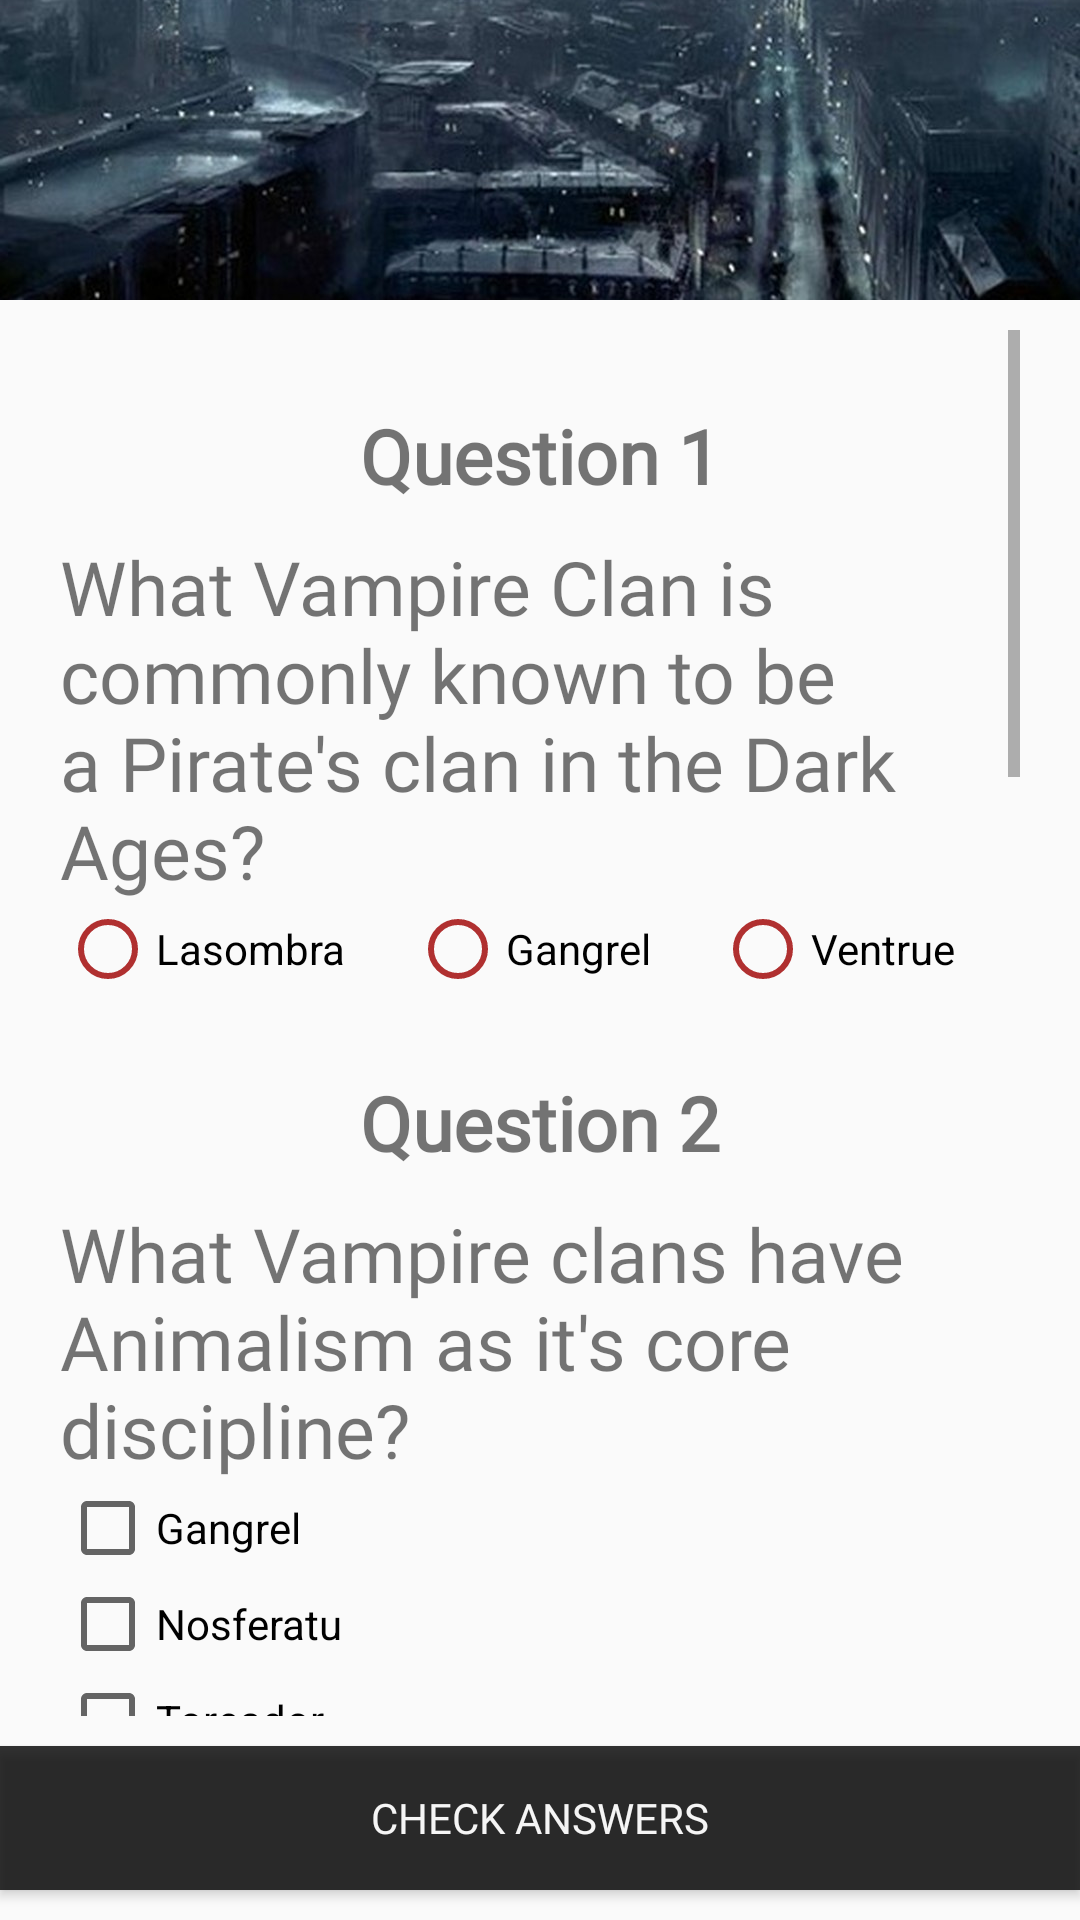

Android layout source for this screen:
<!-- AndroidManifest.xml: application theme Theme.QuizAppWod -->
<!-- res/layout/activity_question.xml -->
<?xml version="1.0" encoding="utf-8"?>
<androidx.constraintlayout.widget.ConstraintLayout xmlns:android="http://schemas.android.com/apk/res/android"
    xmlns:app="http://schemas.android.com/apk/res-auto"
    xmlns:tools="http://schemas.android.com/tools"
    android:layout_width="match_parent"
    android:layout_height="match_parent"
    tools:context=".QuestionActivity">

    <ImageView
        android:id="@+id/iv_wod"
        android:layout_width="match_parent"
        android:layout_height="100dp"

        android:adjustViewBounds="true"
        android:cropToPadding="false"
        android:scaleType="centerCrop"
        android:src="@drawable/worldofdarknessmmo"
        app:layout_constraintHorizontal_bias="0.0"
        app:layout_constraintLeft_toLeftOf="parent"
        app:layout_constraintRight_toRightOf="parent"
        app:layout_constraintTop_toTopOf="parent" />

    <ScrollView
        android:layout_width="match_parent"
        android:layout_height="0dp"
        android:layout_marginHorizontal="20dp"
        android:layout_marginVertical="10dp"
        app:layout_constraintBottom_toTopOf="@id/bv_send_button"
        app:layout_constraintTop_toBottomOf="@id/iv_wod">

        <LinearLayout
            android:layout_width="match_parent"
            android:layout_height="wrap_content"
            android:orientation="vertical">

            <TextView
                android:id="@+id/tv_question_1"
                android:layout_width="match_parent"
                android:layout_height="wrap_content"
                android:layout_marginTop="25dp"
                android:layout_marginBottom="10dp"
                android:fontFamily="@font/darkagestypo"
                android:gravity="center_horizontal"
                android:text="Question 1"
                android:textSize="25sp"
                android:textStyle="bold" />

            <TextView
                android:layout_width="match_parent"
                android:layout_height="wrap_content"
                android:fontFamily="@font/gabriola"
                android:textSize="25sp"
                android:text="What Vampire Clan is commonly known to be a Pirate's clan in the Dark Ages?"

                />

            <RadioGroup
                android:layout_width="match_parent"
                android:layout_height="wrap_content"
                android:orientation="horizontal">
                <RadioButton
                    android:id="@+id/rbv_lasombra"
                    android:layout_width="wrap_content"
                    android:layout_height="wrap_content"
                    android:layout_weight="1"
                    android:onClick="onRadioBtClickQuestion1"
                    android:buttonTint="#B03030"
                    android:text="Lasombra" />
                <RadioButton
                    android:id="@+id/rbv_gangrel"
                    android:layout_width="wrap_content"
                    android:layout_height="wrap_content"
                    android:layout_weight="1"
                    android:buttonTint="#B03030"
                    android:onClick="onRadioBtClickQuestion1"
                    android:text="Gangrel" />
                <RadioButton
                    android:id="@+id/rbv_ventrue"
                    android:layout_width="wrap_content"
                    android:layout_height="wrap_content"
                    android:layout_weight="1"
                    android:buttonTint="#B03030"
                    android:onClick="onRadioBtClickQuestion1"
                    android:text="Ventrue" />
            </RadioGroup>
            <TextView
                android:id="@+id/tv_question_2"
                android:layout_width="match_parent"
                android:layout_height="wrap_content"
                android:layout_marginTop="25dp"
                android:layout_marginBottom="10dp"
                android:fontFamily="@font/darkagestypo"
                android:gravity="center_horizontal"
                android:text="Question 2"
                android:textSize="25sp"
                android:textStyle="bold" />
            <TextView
                android:layout_width="match_parent"
                android:layout_height="wrap_content"
                android:fontFamily="@font/gabriola"
                android:textSize="25sp"
                android:text="What Vampire clans have Animalism as it's core discipline?"/>

            <CheckBox
                android:id="@+id/checkBoxGangrel"
                android:layout_width="match_parent"
                android:layout_height="wrap_content"
                android:onClick="onCheckBoxQuestion2"
                android:text="Gangrel" />
            <CheckBox
                android:id="@+id/checkBoxNosferatu"
                android:layout_width="match_parent"
                android:layout_height="wrap_content"
                android:onClick="onCheckBoxQuestion2"
                android:text="Nosferatu" />
            <CheckBox
                android:id="@+id/checkBoxToreador"
                android:layout_width="match_parent"
                android:layout_height="wrap_content"
                android:onClick="onCheckBoxQuestion2"
                android:text="Toreador" />

            <TextView
                android:id="@+id/tv_question_3"
                android:layout_width="match_parent"
                android:layout_height="wrap_content"
                android:layout_marginTop="25dp"
                android:layout_marginBottom="10dp"
                android:fontFamily="@font/darkagestypo"
                android:gravity="center_horizontal"
                android:text="Question 3"
                android:textSize="25sp"
                android:textStyle="bold" />

            <TextView
                android:layout_width="match_parent"
                android:layout_height="wrap_content"
                android:fontFamily="@font/gabriola"
                android:textSize="25sp"
                android:text="We are a clan of radicals and troublemakers, Embracing those willing to put someone in their place if the situation calls for it. Most see themselves as warriors with a cause, and these Rebels are guided by their passions, strength, and dedication to their ideals — whatever those may be.\n\nWhat vampire clan am I?"

                />

            <EditText
                android:id="@+id/etv_clan_name"
                android:layout_width="match_parent"
                android:layout_height="wrap_content"
                android:ems="10"
                android:inputType="text"
                android:text=""
                android:hint="Clan name only"/>
            <TextView
                android:id="@+id/tv_question_4"
                android:layout_width="match_parent"
                android:layout_height="wrap_content"
                android:layout_marginTop="25dp"
                android:layout_marginBottom="10dp"
                android:fontFamily="@font/darkagestypo"
                android:gravity="center_horizontal"
                android:text="Question 4"
                android:textSize="25sp"
                android:textStyle="bold" />

            <TextView
                android:layout_width="match_parent"
                android:layout_height="wrap_content"
                android:fontFamily="@font/gabriola"
                android:textSize="25sp"
                android:text="What Mage house has PRIME as preffered sphere?"
                />

            <RadioGroup
                android:layout_width="match_parent"
                android:layout_height="wrap_content"
                android:orientation="horizontal">
                <RadioButton
                    android:id="@+id/rbv_akashic"
                    android:layout_width="wrap_content"
                    android:layout_height="wrap_content"
                    android:layout_weight="1"
                    android:onClick="onRadioBtClickQuestion4"
                    android:buttonTint="#B03030"
                    android:text="Akashic Brotherhood" />
                <RadioButton
                    android:id="@+id/rbv_son"
                    android:layout_width="wrap_content"
                    android:layout_height="wrap_content"
                    android:layout_weight="1"
                    android:buttonTint="#B03030"
                    android:onClick="onRadioBtClickQuestion4"
                    android:text="Son of Ether" />
                <RadioButton
                    android:id="@+id/rbv_verbena"
                    android:layout_width="wrap_content"
                    android:layout_height="wrap_content"
                    android:layout_weight="1"
                    android:buttonTint="#B03030"
                    android:onClick="onRadioBtClickQuestion4"
                    android:text="Verbena" />
            </RadioGroup>
            <TextView
                android:id="@+id/tv_question_5"
                android:layout_width="match_parent"
                android:layout_height="wrap_content"
                android:layout_marginTop="25dp"
                android:layout_marginBottom="10dp"
                android:fontFamily="@font/darkagestypo"
                android:gravity="center_horizontal"
                android:text="Question 5"
                android:textSize="25sp"
                android:textStyle="bold" />

            <TextView
                android:layout_width="match_parent"
                android:layout_height="wrap_content"
                android:fontFamily="@font/gabriola"
                android:textSize="25sp"
                android:text="Select the 3 Clan disciplines for Gangrels (Country ones)"

                />

            <CheckBox
                android:id="@+id/checkBoxFortitude"
                android:layout_width="match_parent"
                android:layout_height="wrap_content"
                android:onClick="onCheckBoxQuestion5"
                android:text="Fortitude" />
            <CheckBox
                android:id="@+id/checkBoxDominate"
                android:layout_width="match_parent"
                android:layout_height="wrap_content"
                android:onClick="onCheckBoxQuestion5"
                android:text="Dominate" />
            <CheckBox
                android:id="@+id/checkBoxCelerity"
                android:layout_width="match_parent"
                android:layout_height="wrap_content"
                android:onClick="onCheckBoxQuestion5"
                android:text="Celerity" />
            <CheckBox
                android:id="@+id/checkBoxProtean"
                android:layout_width="match_parent"
                android:layout_height="wrap_content"
                android:onClick="onCheckBoxQuestion5"
                android:text="Protean" />
            <CheckBox
                android:id="@+id/checkBoxAnimalism"
                android:layout_width="match_parent"
                android:layout_height="wrap_content"
                android:onClick="onCheckBoxQuestion5"
                android:text="Animalism" />
        </LinearLayout>
    </ScrollView>

    <Button
        android:id="@+id/bv_send_button"
        android:layout_width="match_parent"
        android:layout_height="wrap_content"
        android:layout_marginVertical="10dp"
        android:alpha="0.8"
        android:background="@color/black"
        android:fontFamily="@font/darkagestypo"
        android:text="Check answers"
        android:textColor="@color/white"
        android:onClick="checkAnswers"
        app:layout_constraintBottom_toBottomOf="parent"
        app:layout_constraintEnd_toEndOf="parent"
        app:layout_constraintStart_toStartOf="parent" />

</androidx.constraintlayout.widget.ConstraintLayout>
<!-- resources referenced by this layout -->
<resources>
  <!-- drawable worldofdarknessmmo: jpg bitmap (drawable, 109612 bytes) -->
  <style name="Theme.QuizAppWod" parent="Theme.AppCompat.DayNight.NoActionBar">
          
          <item name="colorPrimary">#80040404</item>
          <item name="colorPrimaryVariant">#000000</item>
          <item name="colorOnPrimary">@color/white</item>
          
          <item name="colorSecondary">@color/teal_200</item>
          <item name="colorSecondaryVariant">@color/teal_700</item>
          <item name="colorOnSecondary">@color/black</item>
          
          <item name="android:statusBarColor" tools:targetApi="l">?attr/colorPrimaryVariant</item>
          
      </style>
  <!-- not gathered from this repository: default colours our renderer supplied (Android Studio template values) -->
  <color name="teal_200">#FF03DAC5</color>
  <color name="teal_700">#FF018786</color>
  <color name="black">#FF000000</color>
  <color name="white">#FFFFFFFF</color>
</resources>
